Run: headless pygame with SDL's dummy video driver; simulated clock (each Clock.tick advances the game by its frame time, no real sleeping); random seed 0; keys injected as events and as key.get_pressed() state; no mouse input.
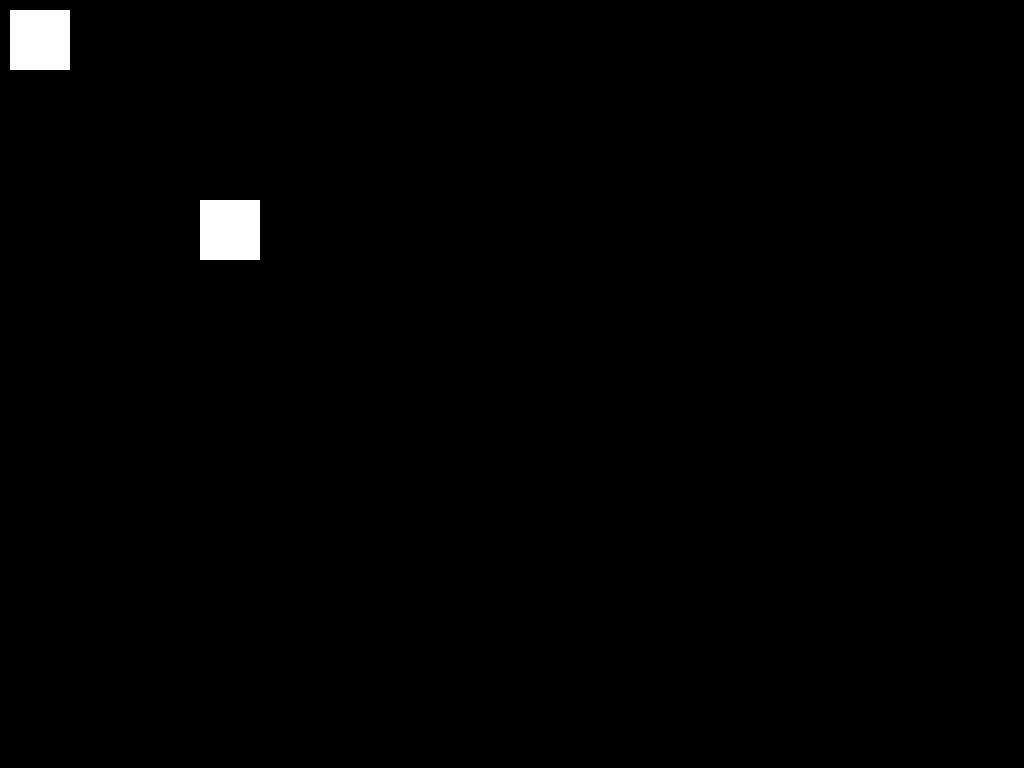
Frame 1 of 4 · flips 1–60 · no input
Frame 2 of 4 · flips 61–180 · tapped SPACE, RETURN · held RIGHT (→), D · screen unchanged from frame 1, image omitted
Frame 3 of 4 · flips 181–300 · held DOWN (↓), S · screen unchanged from frame 2, image omitted
Frame 4 of 4 · flips 301–420 · held LEFT (←), A, UP (↑), W · screen unchanged from frame 3, image omitted

The pygame program that drew these frames:

import pygame as P
import os

#os.environ['SDL_VIDEO_WINDOW_POS'] = "250,500"

g_width = 1024
g_height = 768

g_white = (255, 255, 255)
g_blue_light = (0, 191, 255)
g_black = (0, 0, 0)
g_blue_midnight = (25, 25, 112)


def checkQuit(evts):
    for e in evts:
        if e.type == P.QUIT:
            return True
        elif e.type == P.KEYDOWN and e.key == P.K_ESCAPE:
            return True
    return False

class RectSprite(P.sprite.Sprite):

    def __init__(self, x, y, width, height, color):
        P.sprite.Sprite.__init__(self)
        self.color = color
        self.x = x
        self.y = y
        self.height = height
        self.width = width
        self.image = P.Surface((self.width, self.height))
        self.image.fill(self.color)

        self.rect = self.image.get_rect()
        self.rect.x = self.x
        self.rect.y = self.y


class Moving(RectSprite):

    def __init__(self, x, y, xv, yv, width, height, color):
        RectSprite.__init__(self, x, y, width, height, color)
        self.xPos = float(x)
        self.yPos = float(y)
        self.xVel = float(xv)
        self.yVel = float(yv)
        
    def update(self):
        self.xPos += self.xVel
        self.yPos += self.yVel
        self.detectWallCollision()
        self.rect.x = int(self.xPos)
        self.rect.y = int(self.yPos)

    def collideUpdate(self, group):
        if P.sprite.spritecollide(self, group, False):
            self.xVel = -self.xVel
            self.yVel = -self.yVel

    def detectWallCollision(self):
        if not (0 <= self.xPos <= g_width):
            self.xVel = -self.xVel
        if not (0 <= self.yPos <= g_height):
            self.yVel = -self.yVel
            

def main():

    # initializion
    P.init()
    P.time.set_timer(24, 16)
    screen = P.display.set_mode((g_width, g_height))
    clock = P.time.Clock()
    # lastTime = P.time.get_ticks()
    v1 = Moving(10, 10, 6.0, 6.0, 60, 60, (255, 255, 255))
    h1 = Moving(200, 200, -6.0, -2.0, 60, 60, (255, 255, 255))
    groupH = P.sprite.Group([h1])
    groupV = P.sprite.Group([v1])
    bg = P.Surface(screen.get_size())
    bg = bg.convert()
    bg.fill((0, 0, 0))
    

    # create all the sprites and groups
    going = True
    while going:
        clock.tick(60)
        evts = P.event.get()
        for e in evts:
            if e.type == 24:
                groupH.update()
                groupV.update()
                    
        # here check events to see if we're still going.
        if checkQuit(evts):
            break
        v1.collideUpdate(groupH)
        h1.collideUpdate(groupV)
        screen.blit(bg, (0, 0))
        groupH.draw(screen)
        groupV.draw(screen)
        P.display.flip()

    P.quit()


if __name__ == '__main__':
    main()
